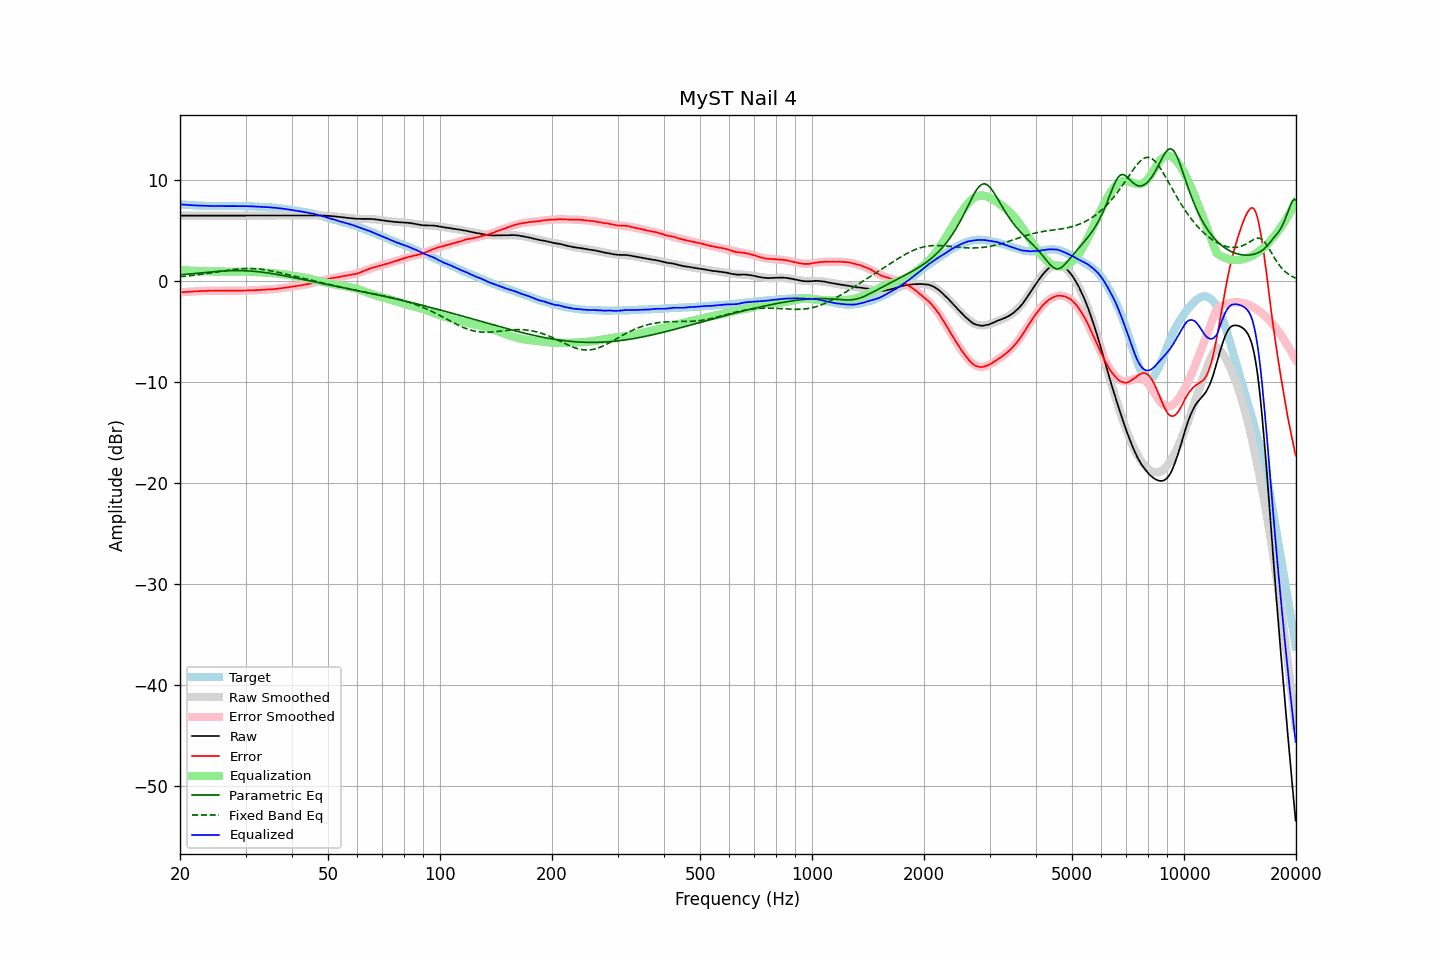

The data file committed next to this chart (first rows):
frequency, raw, error, smoothed, error_smoothed, equalization, parametric_eq, fixed_band_eq, equalized_raw, equalized_smoothed, target
20.00, 6.49, -1.11, 6.49, -1.11, 1.11, 0.62, 0.43, 7.60, 7.60, 7.60
20.20, 6.49, -1.10, 6.49, -1.10, 1.10, 0.63, 0.45, 7.59, 7.59, 7.59
20.40, 6.49, -1.09, 6.49, -1.09, 1.09, 0.65, 0.46, 7.58, 7.58, 7.58
20.61, 6.49, -1.08, 6.49, -1.08, 1.08, 0.66, 0.48, 7.56, 7.56, 7.57
20.81, 6.49, -1.06, 6.49, -1.06, 1.06, 0.68, 0.50, 7.55, 7.55, 7.55
21.02, 6.49, -1.05, 6.49, -1.05, 1.05, 0.69, 0.51, 7.54, 7.54, 7.54
21.23, 6.49, -1.04, 6.49, -1.04, 1.04, 0.71, 0.53, 7.53, 7.53, 7.53
21.44, 6.49, -1.05, 6.49, -1.03, 1.03, 0.73, 0.55, 7.52, 7.52, 7.53
21.66, 6.49, -1.03, 6.49, -1.02, 1.02, 0.74, 0.57, 7.51, 7.51, 7.51
21.87, 6.49, -1.02, 6.49, -1.02, 1.02, 0.76, 0.59, 7.50, 7.50, 7.51
22.09, 6.49, -1.00, 6.49, -1.01, 1.01, 0.77, 0.61, 7.50, 7.50, 7.49
22.31, 6.49, -1.00, 6.49, -1.00, 1.00, 0.79, 0.63, 7.49, 7.49, 7.49
22.54, 6.49, -0.99, 6.49, -0.99, 0.99, 0.81, 0.65, 7.48, 7.48, 7.48
22.76, 6.49, -0.99, 6.49, -0.99, 0.99, 0.82, 0.67, 7.48, 7.48, 7.48
22.99, 6.49, -0.98, 6.49, -0.98, 0.98, 0.84, 0.69, 7.47, 7.47, 7.47
23.22, 6.49, -0.97, 6.49, -0.98, 0.98, 0.85, 0.71, 7.47, 7.47, 7.46
23.45, 6.49, -0.98, 6.49, -0.97, 0.97, 0.87, 0.74, 7.46, 7.46, 7.46
23.69, 6.49, -0.96, 6.49, -0.97, 0.97, 0.88, 0.76, 7.45, 7.45, 7.45
23.92, 6.49, -0.95, 6.49, -0.96, 0.96, 0.90, 0.79, 7.45, 7.45, 7.44
24.16, 6.49, -0.96, 6.49, -0.96, 0.96, 0.91, 0.81, 7.45, 7.45, 7.45
24.40, 6.49, -0.96, 6.49, -0.96, 0.96, 0.92, 0.83, 7.44, 7.44, 7.45
24.65, 6.49, -0.96, 6.49, -0.95, 0.95, 0.94, 0.86, 7.44, 7.44, 7.45
24.89, 6.49, -0.96, 6.49, -0.95, 0.95, 0.95, 0.88, 7.44, 7.44, 7.45
25.14, 6.49, -0.95, 6.49, -0.95, 0.95, 0.96, 0.91, 7.44, 7.44, 7.43
25.39, 6.49, -0.94, 6.49, -0.95, 0.95, 0.97, 0.93, 7.44, 7.44, 7.43
25.65, 6.49, -0.94, 6.49, -0.95, 0.95, 0.99, 0.96, 7.43, 7.43, 7.43
25.91, 6.49, -0.94, 6.49, -0.94, 0.94, 1.00, 0.99, 7.43, 7.43, 7.43
26.16, 6.49, -0.95, 6.49, -0.94, 0.94, 1.01, 1.01, 7.43, 7.43, 7.44
26.43, 6.49, -0.95, 6.49, -0.94, 0.94, 1.01, 1.03, 7.43, 7.43, 7.43
26.69, 6.49, -0.94, 6.49, -0.94, 0.94, 1.02, 1.06, 7.43, 7.43, 7.43
26.96, 6.49, -0.94, 6.49, -0.94, 0.94, 1.03, 1.08, 7.43, 7.43, 7.43
27.23, 6.49, -0.94, 6.49, -0.94, 0.94, 1.03, 1.10, 7.43, 7.43, 7.43
27.50, 6.49, -0.94, 6.49, -0.94, 0.94, 1.04, 1.12, 7.43, 7.43, 7.42
27.77, 6.49, -0.94, 6.49, -0.95, 0.95, 1.04, 1.15, 7.43, 7.43, 7.43
28.05, 6.49, -0.94, 6.49, -0.95, 0.95, 1.04, 1.16, 7.43, 7.43, 7.43
28.33, 6.49, -0.95, 6.49, -0.95, 0.95, 1.04, 1.18, 7.43, 7.43, 7.44
28.62, 6.49, -0.95, 6.49, -0.95, 0.95, 1.04, 1.20, 7.43, 7.43, 7.43
28.90, 6.49, -0.95, 6.49, -0.95, 0.95, 1.04, 1.21, 7.43, 7.43, 7.44
29.19, 6.49, -0.95, 6.49, -0.94, 0.94, 1.04, 1.22, 7.43, 7.43, 7.44
29.48, 6.49, -0.95, 6.49, -0.94, 0.94, 1.04, 1.23, 7.43, 7.43, 7.43
29.78, 6.49, -0.94, 6.49, -0.94, 0.94, 1.03, 1.24, 7.43, 7.43, 7.43
30.08, 6.49, -0.94, 6.49, -0.93, 0.93, 1.02, 1.25, 7.42, 7.42, 7.43
30.38, 6.49, -0.93, 6.49, -0.93, 0.93, 1.02, 1.25, 7.42, 7.42, 7.41
30.68, 6.49, -0.92, 6.49, -0.93, 0.93, 1.01, 1.25, 7.41, 7.41, 7.41
30.99, 6.49, -0.92, 6.49, -0.92, 0.92, 1.00, 1.25, 7.41, 7.41, 7.41
31.30, 6.49, -0.91, 6.49, -0.91, 0.91, 0.98, 1.25, 7.40, 7.40, 7.40
31.61, 6.49, -0.91, 6.49, -0.90, 0.90, 0.97, 1.24, 7.39, 7.39, 7.40
31.93, 6.49, -0.89, 6.49, -0.90, 0.90, 0.96, 1.23, 7.39, 7.39, 7.37
32.24, 6.49, -0.89, 6.49, -0.89, 0.89, 0.94, 1.22, 7.38, 7.38, 7.38
32.57, 6.49, -0.88, 6.49, -0.88, 0.88, 0.92, 1.20, 7.37, 7.37, 7.36
32.89, 6.49, -0.87, 6.49, -0.87, 0.87, 0.91, 1.19, 7.36, 7.36, 7.36
33.22, 6.49, -0.87, 6.49, -0.87, 0.87, 0.89, 1.17, 7.35, 7.35, 7.35
33.55, 6.49, -0.86, 6.49, -0.86, 0.86, 0.87, 1.14, 7.35, 7.35, 7.35
33.89, 6.49, -0.85, 6.49, -0.85, 0.85, 0.85, 1.12, 7.34, 7.34, 7.33
34.23, 6.49, -0.83, 6.49, -0.84, 0.84, 0.82, 1.10, 7.33, 7.33, 7.32
34.57, 6.49, -0.82, 6.49, -0.83, 0.83, 0.80, 1.07, 7.32, 7.32, 7.31
34.92, 6.49, -0.81, 6.49, -0.82, 0.82, 0.78, 1.04, 7.31, 7.31, 7.30
35.27, 6.49, -0.82, 6.49, -0.81, 0.81, 0.75, 1.01, 7.29, 7.29, 7.31
35.62, 6.49, -0.79, 6.49, -0.79, 0.79, 0.73, 0.98, 7.28, 7.28, 7.28
35.97, 6.49, -0.79, 6.49, -0.78, 0.78, 0.70, 0.94, 7.27, 7.27, 7.28
... 635 more rows
